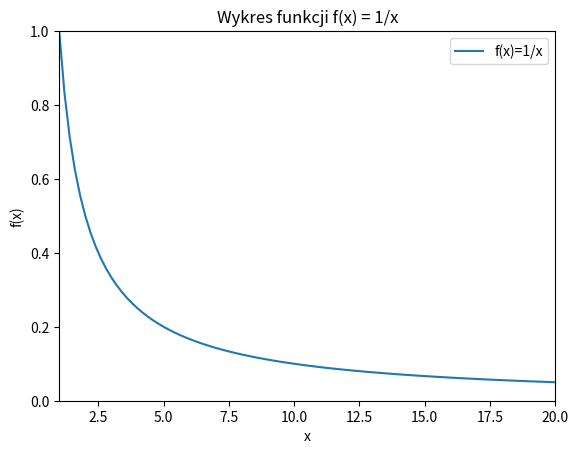

Reproduce this figure in Python.
import matplotlib.pyplot as plt
import numpy as np

x = np.arange(1., 20.2, 0.2)
plt.plot(x, 1/x, label="f(x)=1/x")
plt.axis([1, 20, 0, 1])
plt.xlabel("x")
plt.ylabel("f(x)")
plt.title("Wykres funkcji f(x) = 1/x")
plt.legend()
plt.show()